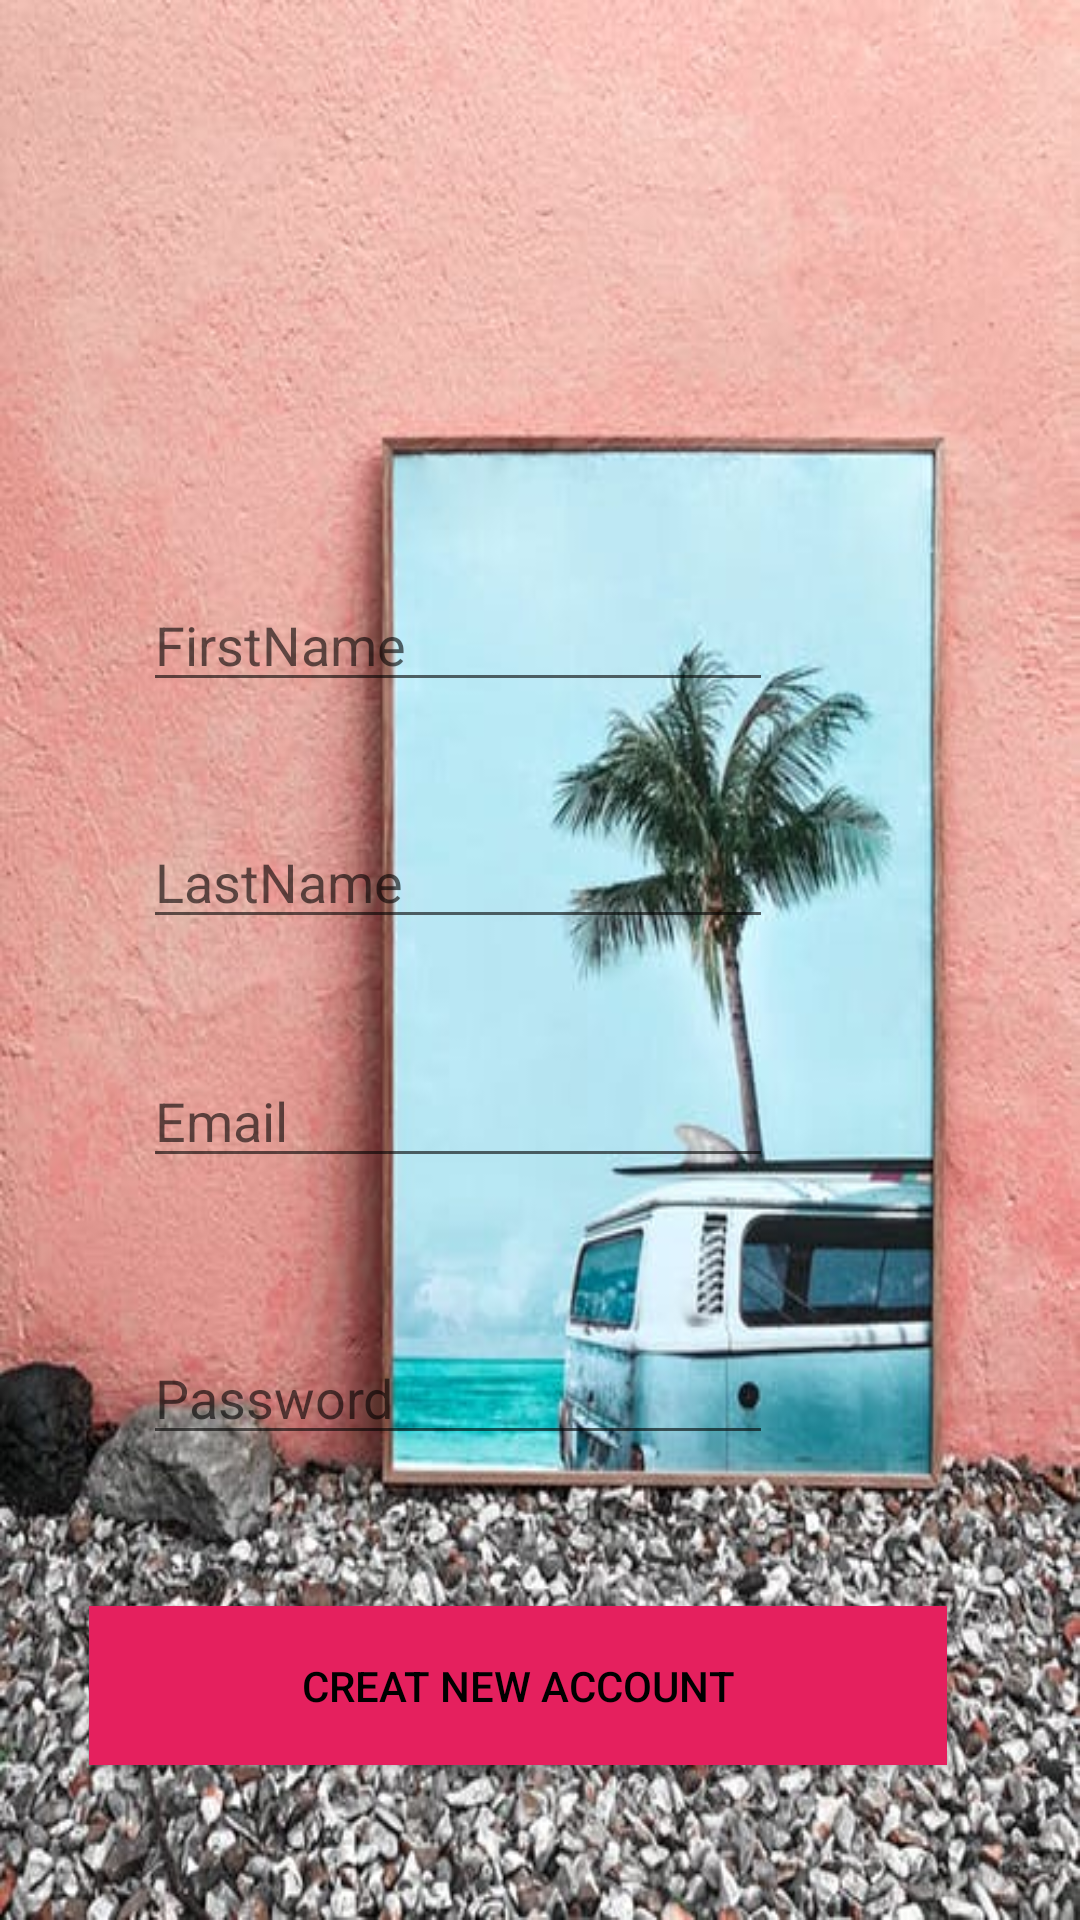

Android layout source for this screen:
<!-- AndroidManifest.xml: application theme AppTheme -->
<!-- res/layout/activity_creat_new_account.xml -->
<?xml version="1.0" encoding="utf-8"?>
<androidx.constraintlayout.widget.ConstraintLayout xmlns:android="http://schemas.android.com/apk/res/android"
    xmlns:app="http://schemas.android.com/apk/res-auto"
    xmlns:tools="http://schemas.android.com/tools"
    android:layout_width="match_parent"
    android:layout_height="match_parent"
    android:background="@drawable/stone"
    tools:context=".CreatNewAccountActivity">

    <EditText
        android:id="@+id/editText"
        android:layout_width="wrap_content"
        android:layout_height="wrap_content"
        android:ems="10"
        android:hint="FirstName"
        android:inputType="textPersonName"
        app:layout_constraintBottom_toBottomOf="parent"
        app:layout_constraintEnd_toEndOf="parent"
        app:layout_constraintHorizontal_bias="0.318"
        app:layout_constraintStart_toStartOf="parent"
        app:layout_constraintTop_toTopOf="parent"
        app:layout_constraintVertical_bias="0.322" />

    <EditText
        android:id="@+id/editText2"
        android:layout_width="wrap_content"
        android:layout_height="wrap_content"
        android:ems="10"
        android:hint="LastName"
        android:inputType="textPersonName"
        app:layout_constraintBottom_toBottomOf="parent"
        app:layout_constraintEnd_toEndOf="parent"
        app:layout_constraintHorizontal_bias="0.318"
        app:layout_constraintStart_toStartOf="parent"
        app:layout_constraintTop_toTopOf="parent"
        app:layout_constraintVertical_bias="0.454" />

    <EditText
        android:id="@+id/editText3"
        android:layout_width="wrap_content"
        android:layout_height="wrap_content"
        android:ems="10"
        android:hint="Email"
        android:inputType="textPersonName"
        app:layout_constraintBottom_toBottomOf="parent"
        app:layout_constraintEnd_toEndOf="parent"
        app:layout_constraintHorizontal_bias="0.318"
        app:layout_constraintStart_toStartOf="parent"
        app:layout_constraintTop_toTopOf="parent"
        app:layout_constraintVertical_bias="0.587" />

    <EditText
        android:id="@+id/editText4"
        android:layout_width="wrap_content"
        android:layout_height="wrap_content"
        android:ems="10"
        android:hint="Password"
        android:inputType="textPersonName"
        app:layout_constraintBottom_toBottomOf="parent"
        app:layout_constraintEnd_toEndOf="parent"
        app:layout_constraintHorizontal_bias="0.318"
        app:layout_constraintStart_toStartOf="parent"
        app:layout_constraintTop_toTopOf="parent"
        app:layout_constraintVertical_bias="0.741" />

    <Button
        android:id="@+id/button"
        style="@style/Widget.AppCompat.Button"
        android:layout_width="286dp"
        android:layout_height="53dp"
        android:background="@color/colorAccent"
        android:text="CREAT NEW ACCOUNT"
        android:textColor="@android:color/primary_text_light"
        android:textColorHighlight="@android:color/background_dark"
        app:layout_constraintBottom_toBottomOf="parent"
        app:layout_constraintEnd_toEndOf="parent"
        app:layout_constraintHorizontal_bias="0.402"
        app:layout_constraintStart_toStartOf="parent"
        app:layout_constraintTop_toTopOf="parent"
        app:layout_constraintVertical_bias="0.912" />
</androidx.constraintlayout.widget.ConstraintLayout>
<!-- resources referenced by this layout -->
<resources>
  <color name="colorAccent">#E5205E</color>
  <!-- drawable stone: jpg bitmap (drawable, 65187 bytes) -->
  <style name="AppTheme" parent="Theme.AppCompat.Light.DarkActionBar">
          
          <item name="colorPrimary">@color/colorPrimary</item>
          <item name="colorPrimaryDark">@color/colorPrimaryDark</item>
          <item name="colorAccent">@color/colorAccent</item>
      </style>
  <color name="colorPrimary">#008577</color>
  <color name="colorPrimaryDark">#00574B</color>
</resources>
